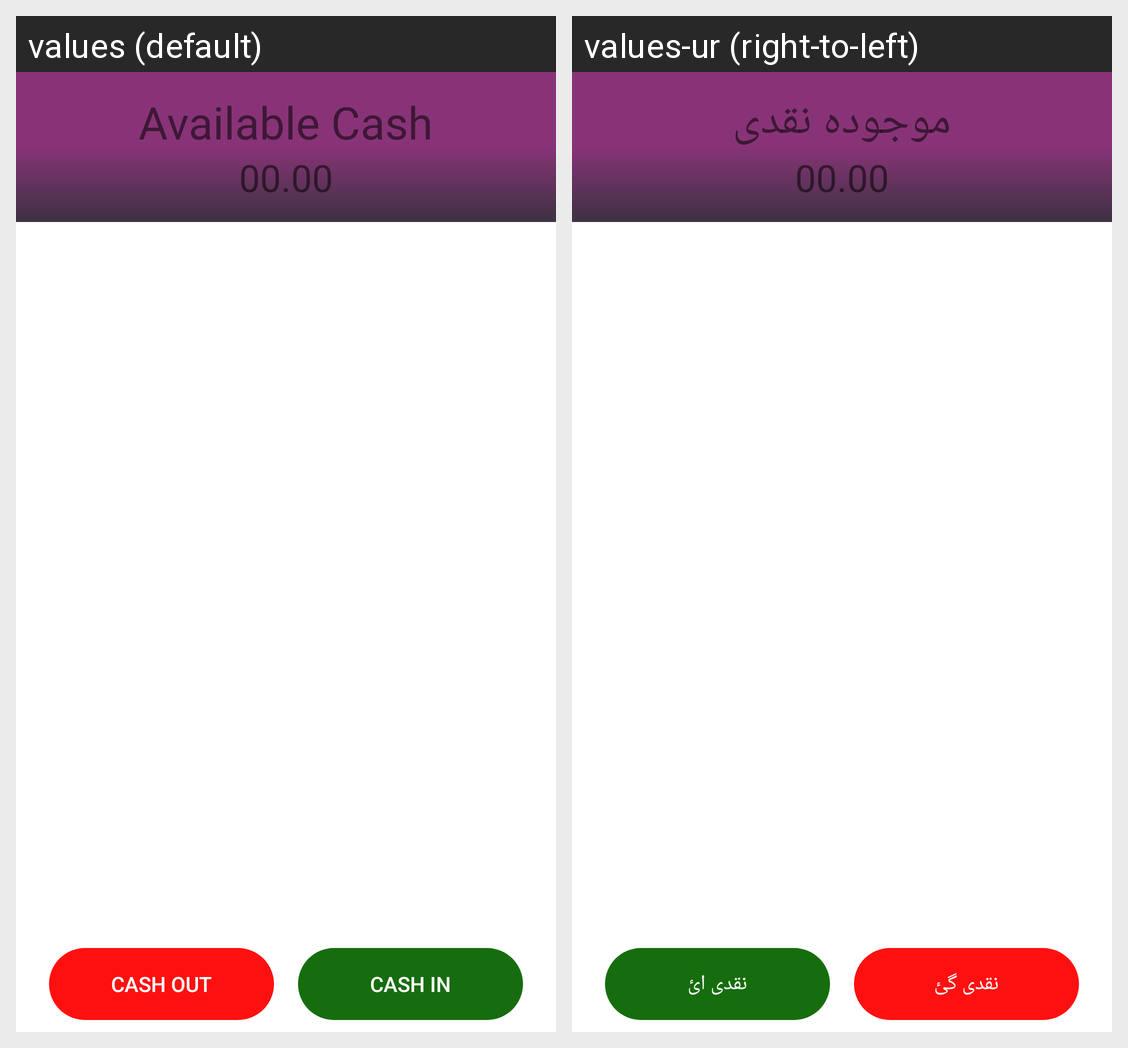

For this localized Android screen grid, give each drawn string resource with its value in every locale shown.
Android screen res/layout/fragment_entries.xml rendered under 2 locales, left to right: values (default), values-ur (right-to-left). Device: Nexus 5 (rendered at 1080×1920; each locale shown at half size, 540×960, under a caption strip naming it); theme Theme.LedgerO.
Strings drawn on this screen, with the default value and each locale's value (text and hints the layout hard-codes, and strings that could not be matched under every locale, appear in the picture but are not listed):

available_cash
  values: Available Cash
  values-ur: موجودہ نقدی

_00_00
  values: 00.00
  values-ur: 00.00  [not translated; the default value is used]

cash_out
  values: Cash Out
  values-ur: نقدی گئ

cash_in
  values: Cash In
  values-ur: نقدی ائ
